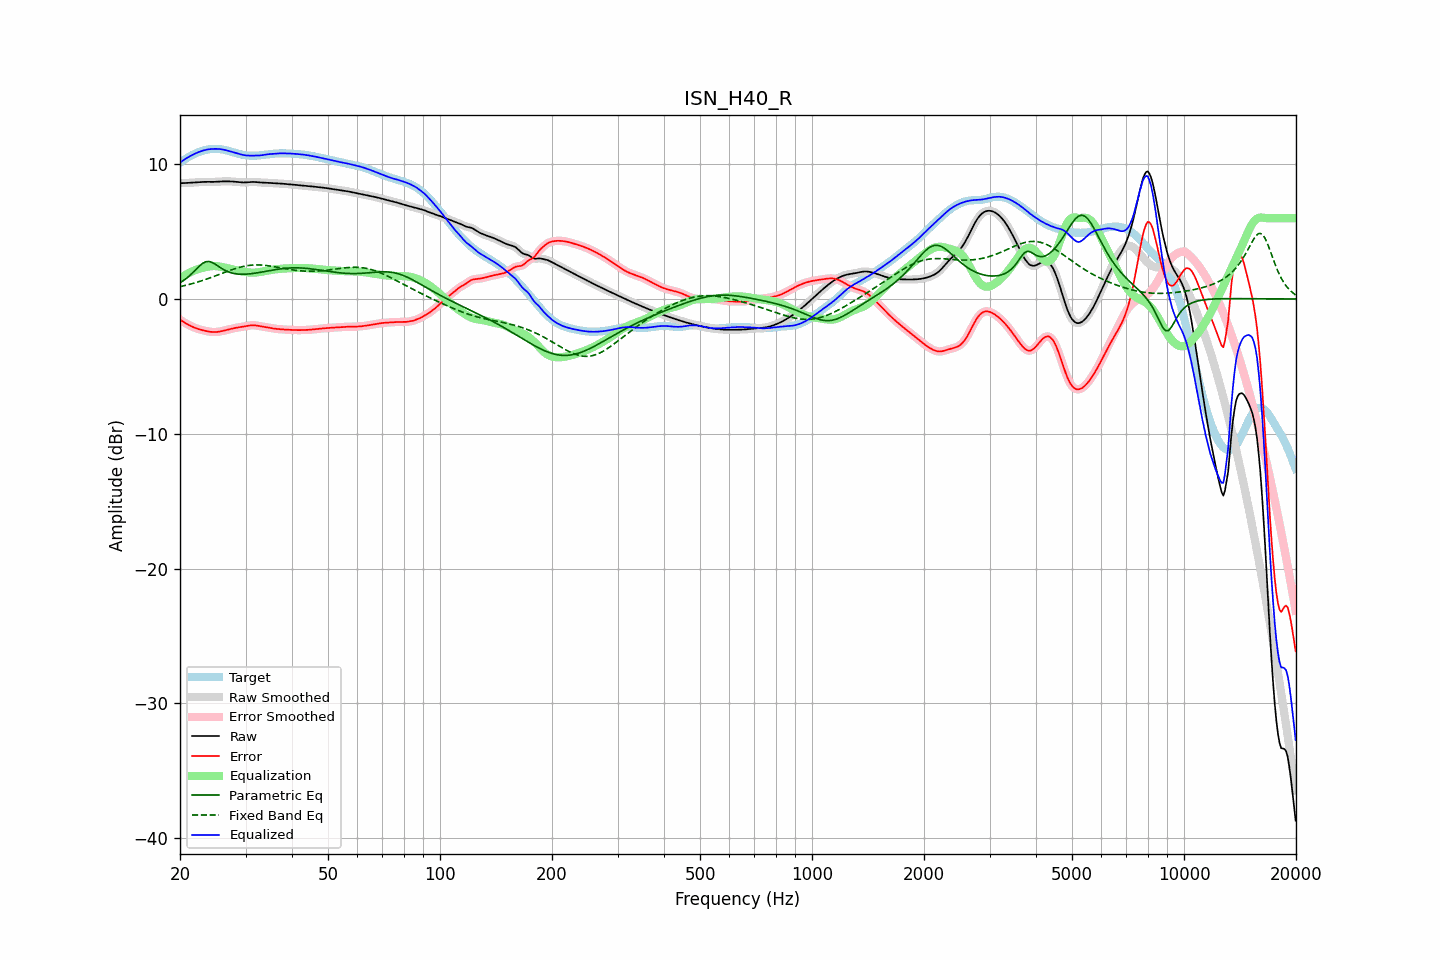

Values plotted in this chart, from the file beside it:
frequency, raw, error, smoothed, error_smoothed, equalization, parametric_eq, fixed_band_eq, equalized_raw, equalized_smoothed, target
20.00, 8.60, -1.53, 8.60, -1.53, 1.53, 1.21, 0.92, 10.12, 10.12, 10.12
20.20, 8.60, -1.61, 8.60, -1.61, 1.61, 1.29, 0.94, 10.21, 10.21, 10.21
20.40, 8.60, -1.69, 8.60, -1.69, 1.69, 1.36, 0.97, 10.29, 10.29, 10.29
20.61, 8.61, -1.76, 8.61, -1.76, 1.76, 1.45, 1.00, 10.37, 10.37, 10.37
20.81, 8.61, -1.83, 8.61, -1.83, 1.83, 1.53, 1.03, 10.44, 10.44, 10.44
21.02, 8.62, -1.90, 8.62, -1.90, 1.90, 1.63, 1.06, 10.52, 10.52, 10.51
21.23, 8.62, -1.96, 8.62, -1.96, 1.96, 1.74, 1.09, 10.58, 10.58, 10.58
21.44, 8.63, -2.02, 8.63, -2.02, 2.02, 1.85, 1.12, 10.65, 10.65, 10.65
21.66, 8.64, -2.07, 8.64, -2.07, 2.07, 1.96, 1.16, 10.71, 10.71, 10.71
21.87, 8.65, -2.12, 8.65, -2.12, 2.12, 2.08, 1.19, 10.77, 10.77, 10.77
22.09, 8.65, -2.17, 8.65, -2.17, 2.17, 2.20, 1.23, 10.82, 10.82, 10.82
22.31, 8.66, -2.21, 8.66, -2.21, 2.21, 2.32, 1.26, 10.87, 10.87, 10.87
22.54, 8.67, -2.25, 8.67, -2.25, 2.25, 2.44, 1.30, 10.92, 10.92, 10.92
22.76, 8.68, -2.28, 8.68, -2.28, 2.28, 2.54, 1.34, 10.96, 10.96, 10.96
22.99, 8.69, -2.31, 8.69, -2.31, 2.32, 2.64, 1.38, 11.00, 11.00, 11.00
23.22, 8.69, -2.34, 8.69, -2.34, 2.35, 2.70, 1.42, 11.04, 11.04, 11.04
23.45, 8.70, -2.37, 8.70, -2.37, 2.37, 2.76, 1.46, 11.07, 11.07, 11.07
23.69, 8.70, -2.39, 8.70, -2.39, 2.40, 2.78, 1.50, 11.09, 11.09, 11.09
23.92, 8.69, -2.42, 8.69, -2.42, 2.42, 2.79, 1.54, 11.11, 11.11, 11.11
24.16, 8.69, -2.43, 8.69, -2.43, 2.43, 2.75, 1.58, 11.13, 11.13, 11.13
24.40, 8.69, -2.45, 8.69, -2.45, 2.44, 2.72, 1.63, 11.13, 11.13, 11.14
24.65, 8.69, -2.45, 8.69, -2.45, 2.45, 2.65, 1.67, 11.14, 11.14, 11.15
24.89, 8.70, -2.45, 8.70, -2.45, 2.45, 2.58, 1.72, 11.14, 11.14, 11.15
25.14, 8.70, -2.44, 8.70, -2.44, 2.44, 2.50, 1.76, 11.14, 11.14, 11.14
25.39, 8.71, -2.42, 8.71, -2.43, 2.42, 2.42, 1.81, 11.14, 11.13, 11.14
25.65, 8.72, -2.41, 8.72, -2.41, 2.41, 2.34, 1.85, 11.12, 11.12, 11.12
25.91, 8.73, -2.38, 8.73, -2.38, 2.38, 2.26, 1.90, 11.11, 11.11, 11.11
26.16, 8.73, -2.35, 8.73, -2.36, 2.36, 2.19, 1.94, 11.09, 11.09, 11.08
26.43, 8.73, -2.33, 8.73, -2.33, 2.33, 2.13, 1.99, 11.06, 11.06, 11.06
26.69, 8.73, -2.30, 8.73, -2.30, 2.30, 2.07, 2.03, 11.03, 11.03, 11.03
26.96, 8.73, -2.27, 8.73, -2.27, 2.27, 2.02, 2.08, 11.00, 11.00, 11.00
27.23, 8.73, -2.24, 8.73, -2.24, 2.24, 1.98, 2.12, 10.97, 10.97, 10.97
27.50, 8.72, -2.21, 8.72, -2.21, 2.21, 1.94, 2.16, 10.93, 10.93, 10.93
27.77, 8.72, -2.18, 8.72, -2.18, 2.18, 1.91, 2.20, 10.90, 10.90, 10.89
28.05, 8.71, -2.15, 8.71, -2.15, 2.16, 1.89, 2.24, 10.86, 10.86, 10.86
28.33, 8.70, -2.13, 8.70, -2.13, 2.13, 1.87, 2.28, 10.83, 10.83, 10.82
28.62, 8.68, -2.11, 8.68, -2.11, 2.11, 1.85, 2.32, 10.79, 10.79, 10.79
28.90, 8.67, -2.09, 8.67, -2.09, 2.09, 1.85, 2.35, 10.76, 10.76, 10.76
29.19, 8.66, -2.07, 8.66, -2.07, 2.07, 1.84, 2.38, 10.73, 10.73, 10.73
29.48, 8.65, -2.05, 8.65, -2.05, 2.05, 1.84, 2.41, 10.70, 10.70, 10.70
29.78, 8.65, -2.03, 8.65, -2.03, 2.03, 1.84, 2.44, 10.68, 10.67, 10.68
30.08, 8.65, -2.01, 8.65, -2.01, 2.00, 1.85, 2.46, 10.66, 10.66, 10.66
30.38, 8.66, -1.99, 8.66, -1.99, 1.99, 1.85, 2.48, 10.65, 10.65, 10.65
30.68, 8.67, -1.97, 8.67, -1.97, 1.97, 1.86, 2.49, 10.64, 10.64, 10.64
30.99, 8.68, -1.95, 8.68, -1.95, 1.96, 1.88, 2.51, 10.64, 10.64, 10.63
31.30, 8.69, -1.94, 8.69, -1.94, 1.95, 1.89, 2.52, 10.64, 10.64, 10.63
31.61, 8.69, -1.94, 8.69, -1.95, 1.96, 1.91, 2.53, 10.64, 10.64, 10.63
31.93, 8.68, -1.96, 8.68, -1.96, 1.96, 1.93, 2.53, 10.64, 10.64, 10.64
32.24, 8.67, -1.97, 8.67, -1.97, 1.98, 1.94, 2.53, 10.65, 10.65, 10.64
32.57, 8.66, -2.00, 8.66, -2.00, 1.99, 1.96, 2.53, 10.65, 10.65, 10.65
32.89, 8.65, -2.02, 8.65, -2.02, 2.01, 1.98, 2.53, 10.66, 10.66, 10.67
33.22, 8.64, -2.04, 8.64, -2.04, 2.03, 2.01, 2.52, 10.67, 10.67, 10.68
33.55, 8.64, -2.06, 8.64, -2.06, 2.06, 2.03, 2.51, 10.69, 10.69, 10.70
33.89, 8.63, -2.08, 8.63, -2.08, 2.08, 2.05, 2.50, 10.71, 10.71, 10.71
34.23, 8.63, -2.10, 8.63, -2.10, 2.10, 2.07, 2.48, 10.73, 10.73, 10.73
34.57, 8.62, -2.12, 8.62, -2.12, 2.12, 2.09, 2.47, 10.75, 10.75, 10.74
34.92, 8.61, -2.14, 8.61, -2.14, 2.14, 2.12, 2.45, 10.76, 10.76, 10.76
35.27, 8.60, -2.16, 8.60, -2.16, 2.16, 2.14, 2.43, 10.77, 10.77, 10.77
35.62, 8.60, -2.19, 8.60, -2.18, 2.18, 2.16, 2.41, 10.78, 10.78, 10.78
35.97, 8.59, -2.20, 8.59, -2.20, 2.20, 2.18, 2.39, 10.79, 10.79, 10.79
... 635 more rows
